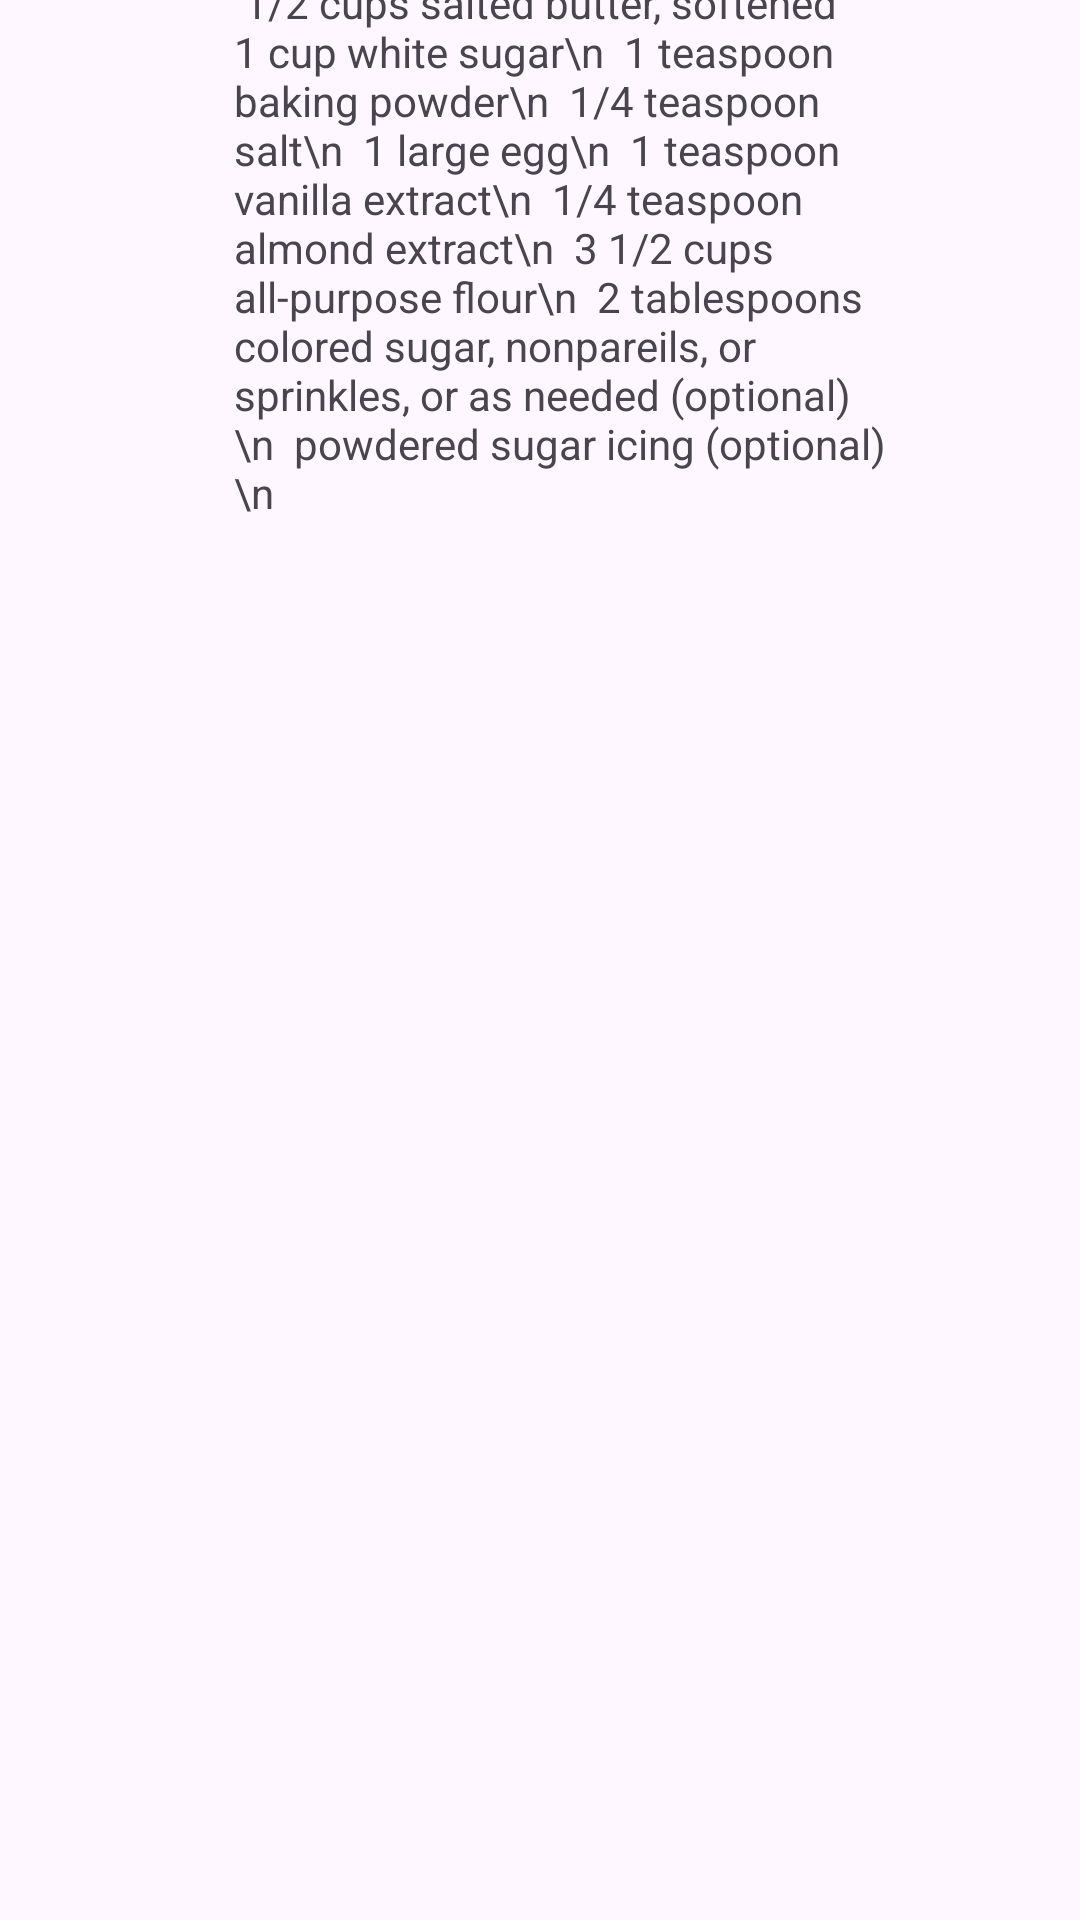

Reconstruct the res/layout file that produces this screen, plus the resources it refers to.
<!-- AndroidManifest.xml: application theme Theme.PzzaApp -->
<!-- res/layout/activity_main2.xml -->
<?xml version="1.0" encoding="utf-8"?>
<androidx.constraintlayout.widget.ConstraintLayout xmlns:android="http://schemas.android.com/apk/res/android"
    xmlns:app="http://schemas.android.com/apk/res-auto"
    xmlns:tools="http://schemas.android.com/tools"
    android:layout_width="match_parent"
    android:layout_height="match_parent">

    <ImageView
        android:id="@+id/imageView3"
        android:layout_width="169dp"
        android:layout_height="436dp"
        android:layout_marginStart="34dp"
        app:layout_constraintBottom_toBottomOf="parent"
        app:layout_constraintStart_toStartOf="parent"
        app:srcCompat="@drawable/cookie" />

    <TextView
        android:id="@+id/textView"
        android:layout_width="218dp"
        android:layout_height="274dp"
        android:text=" 1/2 cups salted butter, softened

1 cup white sugar\n

1 teaspoon baking powder\n

1/4 teaspoon salt\n

1 large egg\n

1 teaspoon vanilla extract\n

1/4 teaspoon almond extract\n

3 1/2 cups all-purpose flour\n

2 tablespoons colored sugar, nonpareils, or sprinkles, or as needed (optional)\n

powdered sugar icing (optional)\n"
        app:layout_constraintBottom_toTopOf="@+id/imageView3"
        app:layout_constraintEnd_toEndOf="parent"
        app:layout_constraintHorizontal_bias="0.549"
        app:layout_constraintStart_toStartOf="parent"
        app:layout_constraintTop_toTopOf="parent"
        app:layout_constraintVertical_bias="0.133"
        tools:text="1 1/2 cups salted butter, softened

1 cup white sugar\n

1 teaspoon baking powder\n

1/4 teaspoon salt\n

1 large egg\n

1 teaspoon vanilla extract\n

1/4 teaspoon almond extract\n

3 1/2 cups all-purpose flour\n

2 tablespoons colored sugar, nonpareils, or sprinkles, or as needed (optional)\n

powdered sugar icing (optional)\n" />
</androidx.constraintlayout.widget.ConstraintLayout>
<!-- resources referenced by this layout -->
<resources>
  <!-- drawable cookie: webp bitmap (mipmap-hdpi, 5850 bytes) -->
  <style name="Theme.PzzaApp" parent="Base.Theme.PzzaApp" />
  <style name="Base.Theme.PzzaApp" parent="Theme.Material3.DayNight.NoActionBar">
          
          
      </style>
</resources>
